Image classification data set "dataset" (KiranYBPatil/Sugarcane_Disease_Detector on GitHub). Class labels (6): bacterial blights, healthy, mosaic, red rot, rust, yellow.

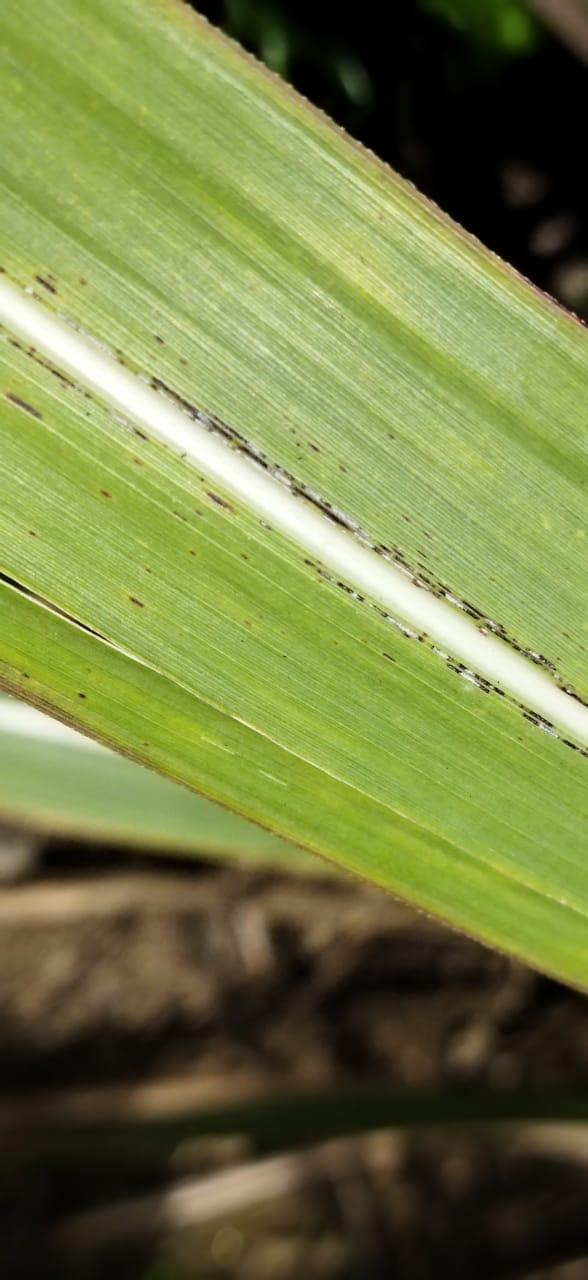
Label: rust

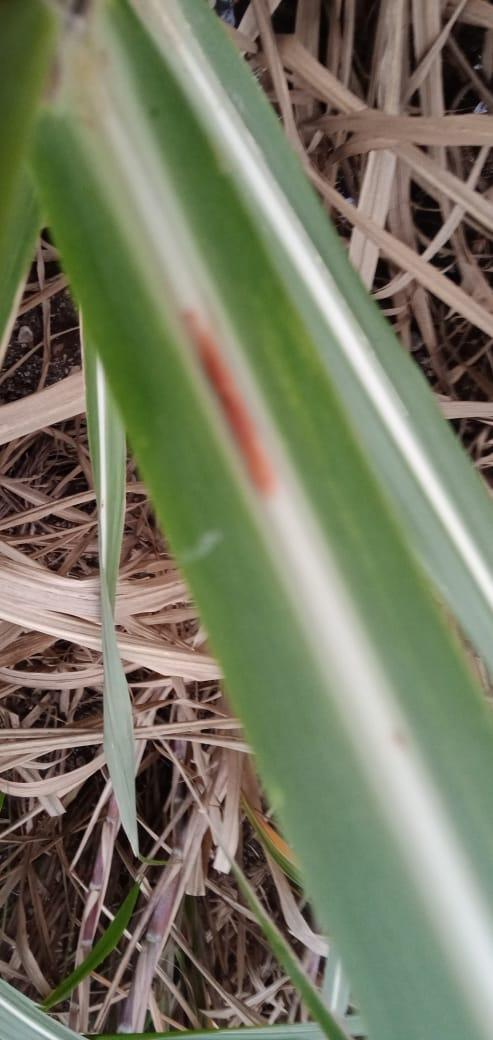
Label: red rot

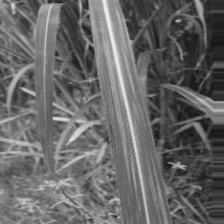
Label: bacterial blights

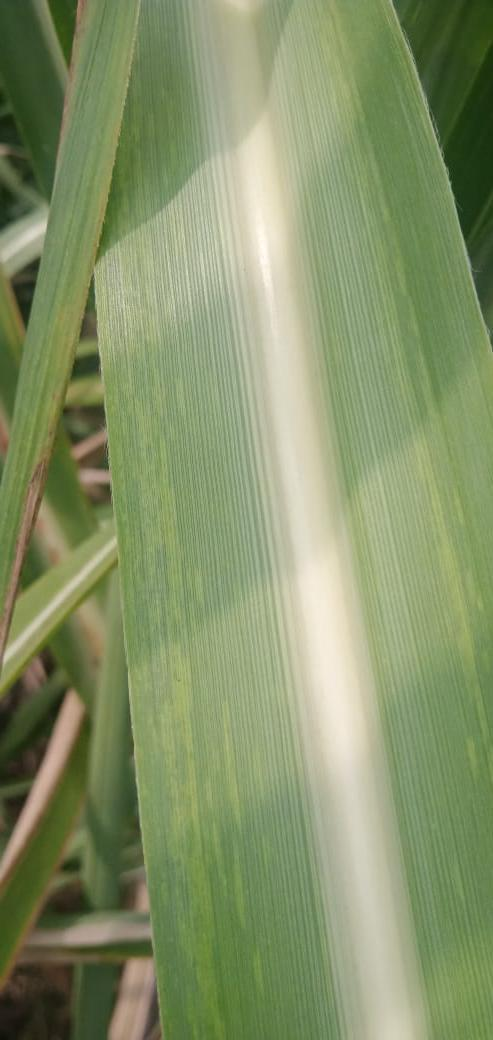
Label: mosaic

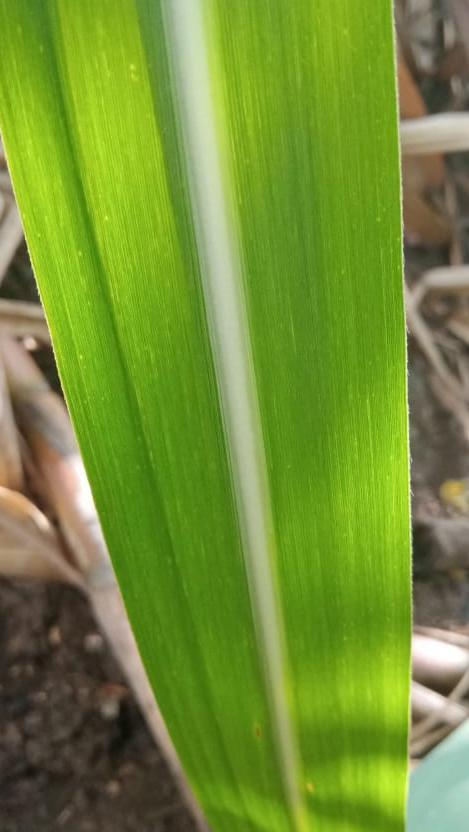
Label: healthy

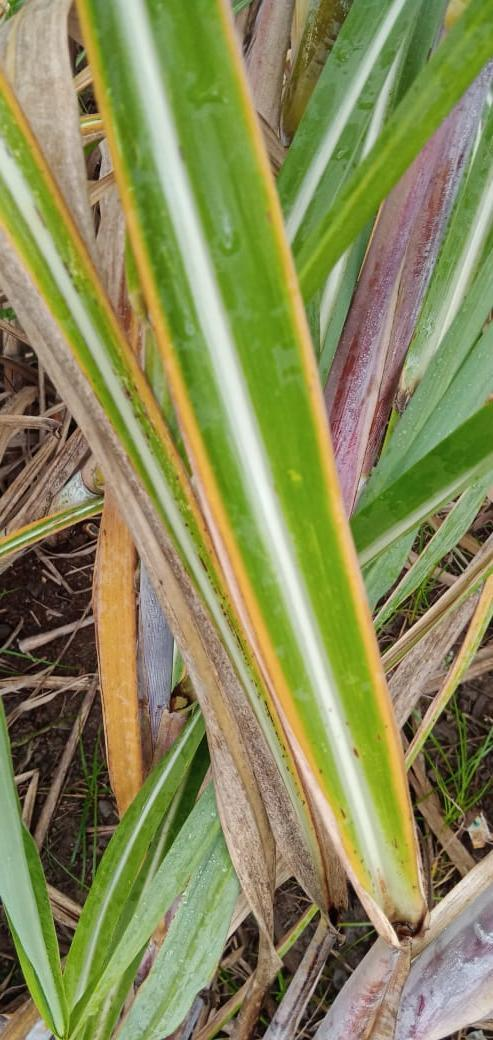
Label: yellow
